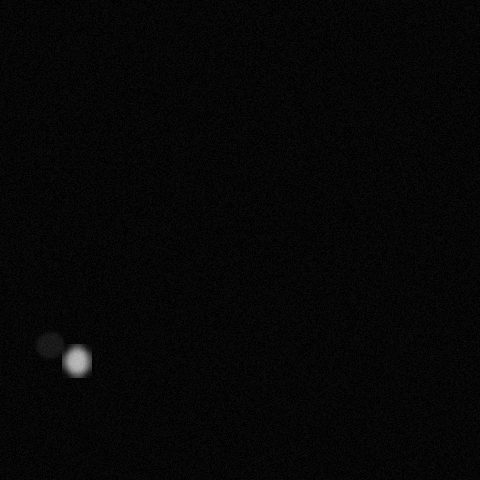

The data file committed next to this chart (first rows):
x, y, ra, rb, theta, brightness, blur
48, 343, 13, 16, 5.288, 71, 2
76, 360, 16, 14, 1.169, 217, 4
